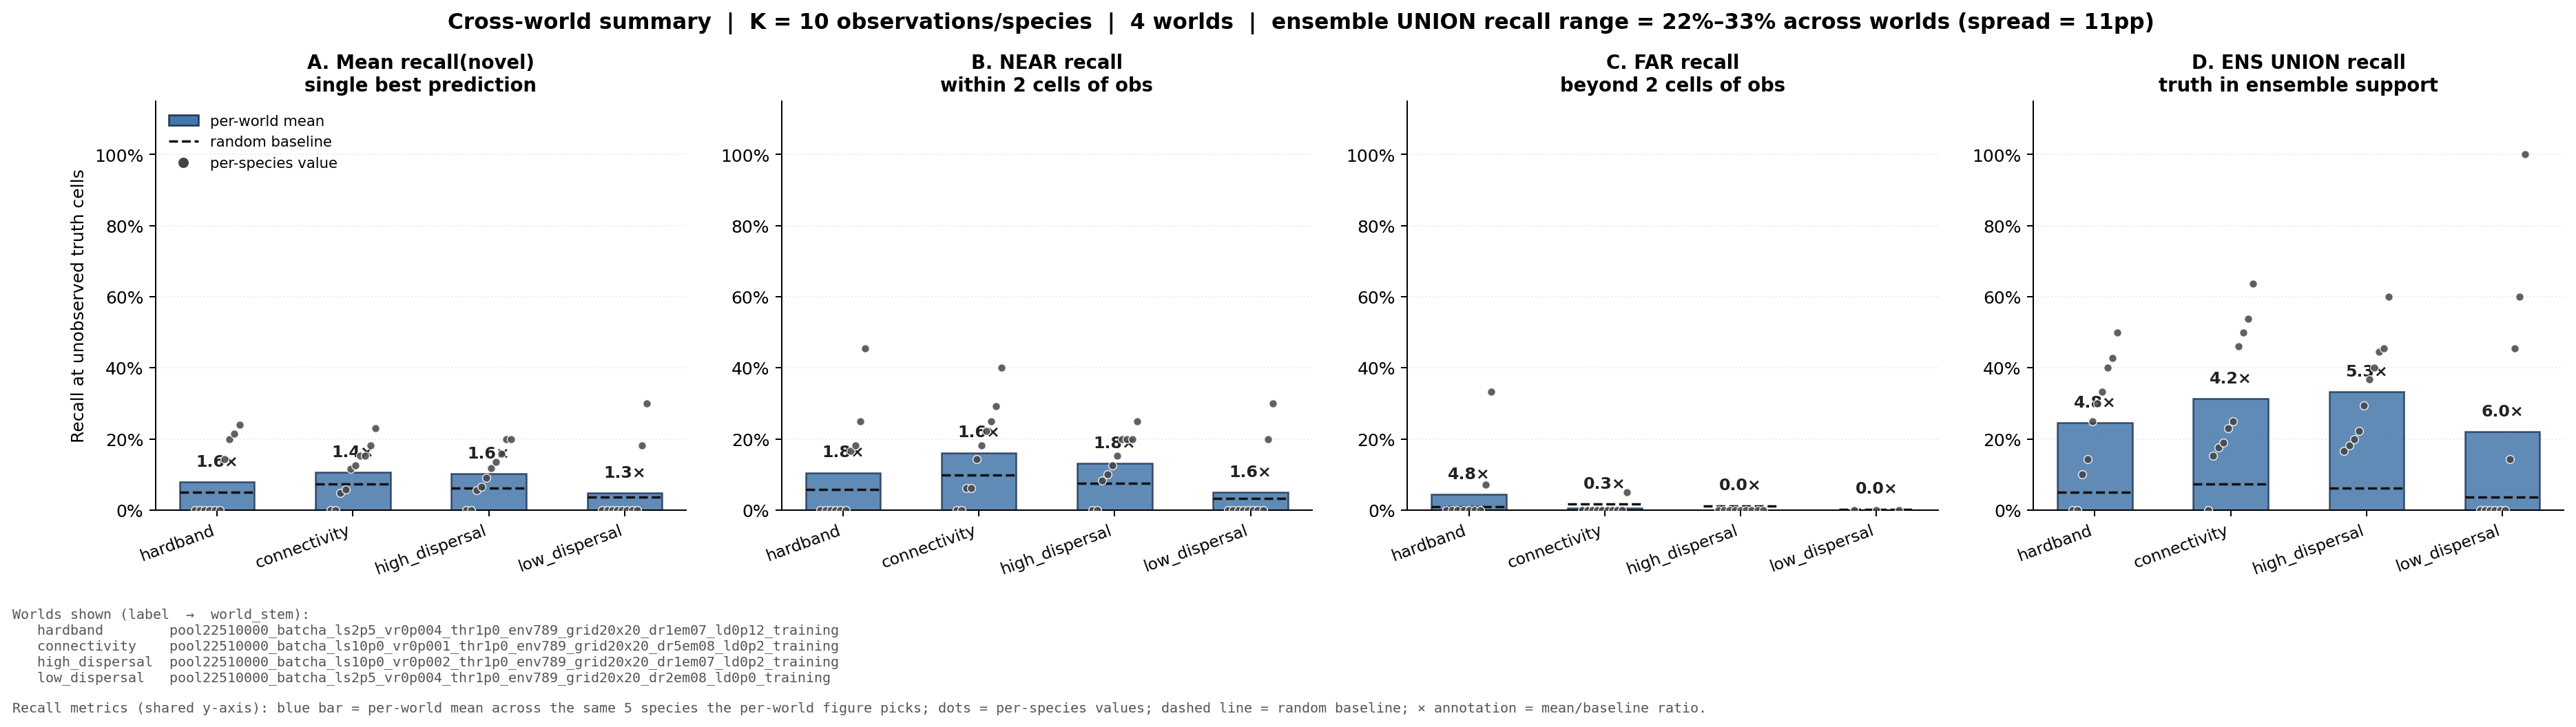

The table this chart was drawn from, first rows:
world_label, world_stem, K, sp_id, range, recall_all, recall_novel, recall_near, recall_far, recall_ens, diversity_jaccard, baseline_novel, baseline_near, baseline_far, n_truth_near, n_truth_far, cand_near, cand_far
hardband, pool22510000_batcha_ls2p5_vr0p004_thr1p0…, 10, 48, 35, 0.4571, 0.24, 0.4545, 0.07143, 0.4, 0.7771, 0.08974, 0.1104, 0.0339, 11, 14, 154, 236
hardband, pool22510000_batcha_ls2p5_vr0p004_thr1p0…, 10, 19, 24, 0.5417, 0.2143, 0.1818, 0.3333, 0.5, 0.704, 0.06154, 0.06875, 0.01304, 11, 3, 160, 230
hardband, pool22510000_batcha_ls2p5_vr0p004_thr1p0…, 10, 3, 17, 0.6471, 0.1429, 0.1667, 0.0, 0.4286, 0.5565, 0.04359, 0.04142, 0.0, 6, 1, 169, 221
hardband, pool22510000_batcha_ls2p5_vr0p004_thr1p0…, 10, 56, 17, 0.5882, 0.0, 0.0, , 0.1429, 0.5745, 0.04359, 0.02326, 0.01376, 7, 0, 172, 218
hardband, pool22510000_batcha_ls2p5_vr0p004_thr1p0…, 10, 580, 14, 0.7143, 0.0, 0.0, 0.0, 0.25, 0.4412, 0.0359, 0.0381, 0.0, 3, 1, 105, 285
hardband, pool22510000_batcha_ls2p5_vr0p004_thr1p0…, 10, 7, 22, 0.4545, 0.0, 0.0, 0.0, 0.0, 0.6875, 0.05641, 0.08333, 0.007407, 7, 5, 120, 270
hardband, pool22510000_batcha_ls2p5_vr0p004_thr1p0…, 10, 2, 20, 0.5, 0.0, 0.0, 0.0, 0.1, 0.6465, 0.05128, 0.05442, 0.00823, 5, 5, 147, 243
hardband, pool22510000_batcha_ls2p5_vr0p004_thr1p0…, 10, 0, 20, 0.6, 0.2, 0.25, 0.0, 0.3, 0.6448, 0.05128, 0.07921, 0.00692, 8, 2, 101, 289
hardband, pool22510000_batcha_ls2p5_vr0p004_thr1p0…, 10, 20, 16, 0.625, 0.0, 0.0, 0.0, 0.3333, 0.543, 0.04103, 0.03125, 0.0102, 5, 1, 96, 294
hardband, pool22510000_batcha_ls2p5_vr0p004_thr1p0…, 10, 54, 15, 0.6667, 0.0, 0.0, 0.0, 0.0, 0.5, 0.03846, 0.04237, 0.0, 4, 1, 118, 272
connectivity, pool22510000_batcha_ls10p0_vr0p001_thr1p…, 10, 51, 54, 0.3333, 0.1818, 0.2917, 0.05, 0.6364, 0.825, 0.1385, 0.2393, 0.05861, 24, 20, 117, 273
connectivity, pool22510000_batcha_ls10p0_vr0p001_thr1p…, 10, 7, 36, 0.4444, 0.2308, 0.4, 0.0, 0.5, 0.781, 0.09231, 0.137, 0.02459, 15, 11, 146, 244
connectivity, pool22510000_batcha_ls10p0_vr0p001_thr1p…, 10, 28, 18, 0.5556, 0.0, 0.0, 0.0, 0.0, 0.5933, 0.04615, 0.04464, 0.01079, 1, 7, 112, 278
connectivity, pool22510000_batcha_ls10p0_vr0p001_thr1p…, 10, 82, 18, 0.6111, 0.125, 0.1429, 0.0, 0.25, 0.6015, 0.04615, 0.05607, 0.007067, 7, 1, 107, 283
connectivity, pool22510000_batcha_ls10p0_vr0p001_thr1p…, 10, 19, 36, 0.3611, 0.1154, 0.25, 0.0, 0.5385, 0.8009, 0.09231, 0.1156, 0.02765, 12, 14, 173, 217
connectivity, pool22510000_batcha_ls10p0_vr0p001_thr1p…, 10, 12, 31, 0.3548, 0.04762, 0.0625, 0.0, 0.1905, 0.7679, 0.07949, 0.07857, 0.04, 16, 5, 140, 250
connectivity, pool22510000_batcha_ls10p0_vr0p001_thr1p…, 10, 21, 27, 0.4074, 0.05882, 0.0625, 0.0, 0.1765, 0.7341, 0.06923, 0.08421, 0.005, 16, 1, 190, 200
connectivity, pool22510000_batcha_ls10p0_vr0p001_thr1p…, 10, 24, 23, 0.5217, 0.1538, 0.2222, 0.0, 0.1538, 0.6864, 0.05897, 0.07065, 0.0, 9, 4, 184, 206
connectivity, pool22510000_batcha_ls10p0_vr0p001_thr1p…, 10, 58, 23, 0.4348, 0.0, 0.0, 0.0, 0.2308, 0.6985, 0.05897, 0.08609, 0.0, 11, 2, 151, 239
connectivity, pool22510000_batcha_ls10p0_vr0p001_thr1p…, 10, 36, 23, 0.5217, 0.1538, 0.1818, 0.0, 0.4615, 0.6958, 0.05897, 0.08054, 0.004149, 11, 2, 149, 241
high_dispersal, pool22510000_batcha_ls10p0_vr0p002_thr1p…, 10, 7, 46, 0.2609, 0.05556, 0.1, 0.0, 0.4444, 0.8194, 0.1179, 0.1797, 0.04962, 20, 16, 128, 262
high_dispersal, pool22510000_batcha_ls10p0_vr0p002_thr1p…, 10, 25, 32, 0.4062, 0.1364, 0.2, 0.0, 0.4545, 0.7762, 0.08205, 0.1242, 0.01266, 15, 7, 153, 237
high_dispersal, pool22510000_batcha_ls10p0_vr0p002_thr1p…, 10, 1, 19, 0.5263, 0.0, 0.0, 0.0, 0.2222, 0.6119, 0.04872, 0.05422, 0.0, 6, 3, 166, 224
high_dispersal, pool22510000_batcha_ls10p0_vr0p002_thr1p…, 10, 22, 16, 0.625, 0.0, 0.0, 0.0, 0.1667, 0.5279, 0.04103, 0.03774, 0.0, 5, 1, 159, 231
high_dispersal, pool22510000_batcha_ls10p0_vr0p002_thr1p…, 10, 4, 29, 0.4483, 0.1579, 0.2, 0.0, 0.3684, 0.7541, 0.07436, 0.1065, 0.004525, 15, 4, 169, 221
high_dispersal, pool22510000_batcha_ls10p0_vr0p002_thr1p…, 10, 19, 27, 0.4444, 0.1176, 0.1538, 0.0, 0.2941, 0.7489, 0.06923, 0.06918, 0.02597, 13, 4, 159, 231
high_dispersal, pool22510000_batcha_ls10p0_vr0p002_thr1p…, 10, 48, 25, 0.44, 0.06667, 0.08333, 0.0, 0.4, 0.721, 0.0641, 0.05714, 0.02326, 12, 3, 175, 215
high_dispersal, pool22510000_batcha_ls10p0_vr0p002_thr1p…, 10, 6, 21, 0.5238, 0.09091, 0.125, 0.0, 0.1818, 0.6674, 0.05385, 0.05952, 0.004505, 8, 3, 168, 222
high_dispersal, pool22510000_batcha_ls10p0_vr0p002_thr1p…, 10, 27, 15, 0.7333, 0.2, 0.2, , 0.6, 0.4915, 0.03846, 0.03311, 0.0, 5, 0, 151, 239
high_dispersal, pool22510000_batcha_ls10p0_vr0p002_thr1p…, 10, 65, 15, 0.7333, 0.2, 0.25, 0.0, 0.2, 0.4972, 0.03846, 0.02614, 0.004219, 4, 1, 153, 237
low_dispersal, pool22510000_batcha_ls2p5_vr0p004_thr1p0…, 10, 37, 21, 0.5714, 0.1818, 0.2, 0.0, 0.4545, 0.655, 0.05385, 0.08271, 0.0, 10, 1, 133, 257
low_dispersal, pool22510000_batcha_ls2p5_vr0p004_thr1p0…, 10, 39, 20, 0.65, 0.3, 0.3, , 0.6, 0.6501, 0.05128, 0.07619, 0.007018, 10, 0, 105, 285
low_dispersal, pool22510000_batcha_ls2p5_vr0p004_thr1p0…, 10, 1, 17, 0.5882, 0.0, 0.0, 0.0, 0.1429, 0.5767, 0.04359, 0.04065, 0.007491, 6, 1, 123, 267
low_dispersal, pool22510000_batcha_ls2p5_vr0p004_thr1p0…, 10, 2, 14, 0.7143, 0.0, 0.0, , 0.0, 0.4412, 0.0359, 0.03093, 0.003413, 4, 0, 97, 293
low_dispersal, pool22510000_batcha_ls2p5_vr0p004_thr1p0…, 10, 4, 13, 0.7692, 0.0, 0.0, 0.0, 0.0, 0.359, 0.03333, 0.01739, 0.003636, 1, 2, 115, 275
low_dispersal, pool22510000_batcha_ls2p5_vr0p004_thr1p0…, 10, 125, 12, 0.8333, 0.0, 0.0, , 0.0, 0.281, 0.03077, 0.02326, 0.0, 2, 0, 86, 304
low_dispersal, pool22510000_batcha_ls2p5_vr0p004_thr1p0…, 10, 24, 12, 0.8333, 0.0, 0.0, , 0.0, 0.2857, 0.03077, 0.01835, 0.0, 2, 0, 109, 281
low_dispersal, pool22510000_batcha_ls2p5_vr0p004_thr1p0…, 10, 966, 11, 0.9091, 0.0, 0.0, , 1.0, 0.1667, 0.02821, 0.02, 0.0, 1, 0, 50, 340
low_dispersal, pool22510000_batcha_ls2p5_vr0p004_thr1p0…, 10, 43, 11, 0.9091, 0.0, 0.0, , 0.0, 0.1607, 0.02821, 0.0125, 0.0, 1, 0, 80, 310
low_dispersal, pool22510000_batcha_ls2p5_vr0p004_thr1p0…, 10, 81, 11, 0.9091, 0.0, 0.0, , 0.0, 0.1667, 0.02821, 0.0, 0.003344, 1, 0, 91, 299
